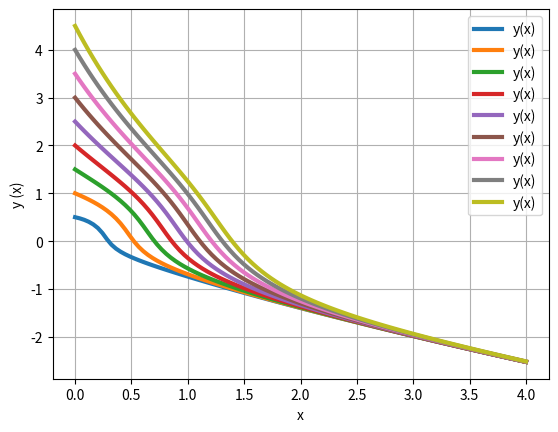

This figure's Python source:
#!/usr/bin/env python3
# -*- coding: utf-8 -*-
"""
Questão 4(1)
"""
import numpy as np
from scipy.integrate import odeint
import matplotlib.pyplot as plt

def modelo(y, x):
    dydx = -(3*(x**2) + 2*x*y + (y**3))/(x**2 + y**2)
    return dydx
#Vetor de condições inicias
y0 = [0.5,1,1.5,2,2.5,3,3.5,4,4.5] 

x = np.linspace(0,4,100)
y = odeint(modelo, y0, x)
plt.plot(x,y,linewidth=3, label="y(x)")
plt.legend()
plt.grid()
plt.xlabel("x",)
plt.ylabel("y (x)")
plt.show()